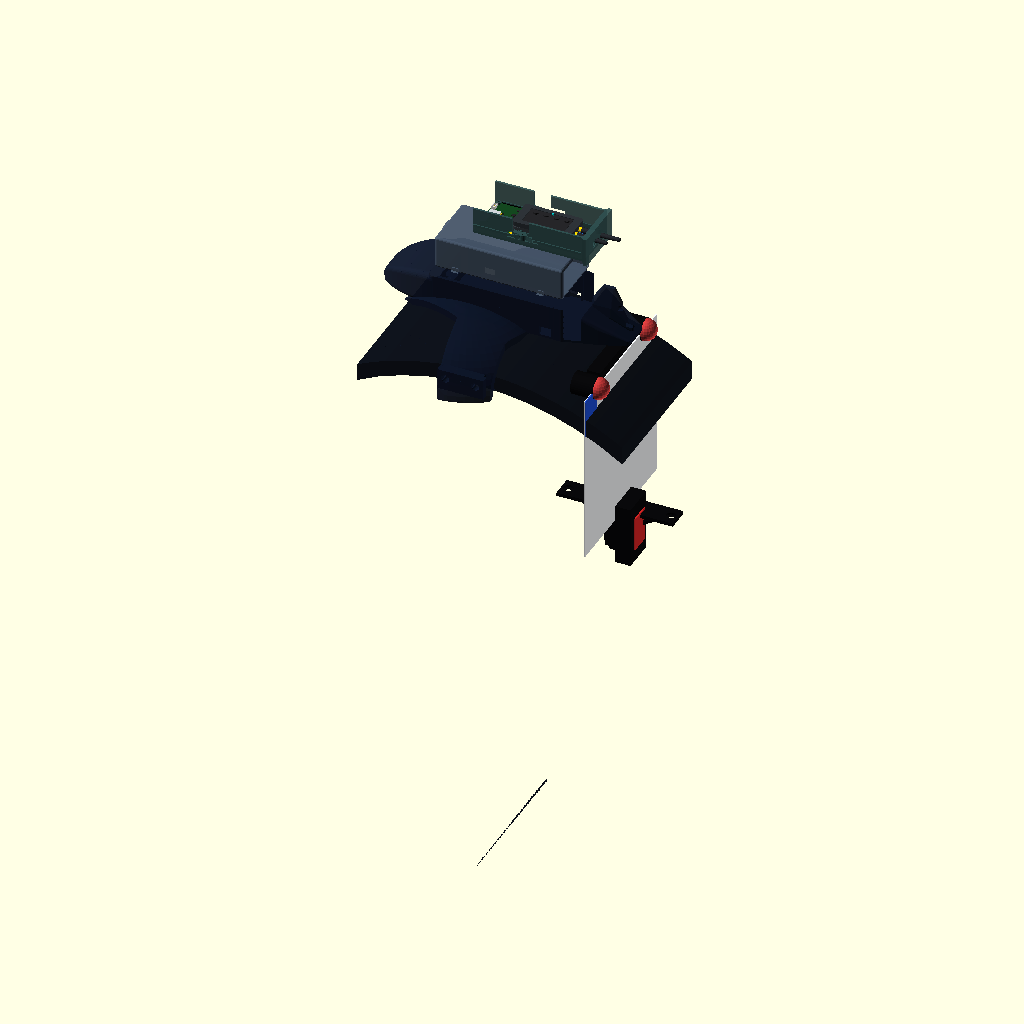
Cell 1: rendered with the file's own defaults.
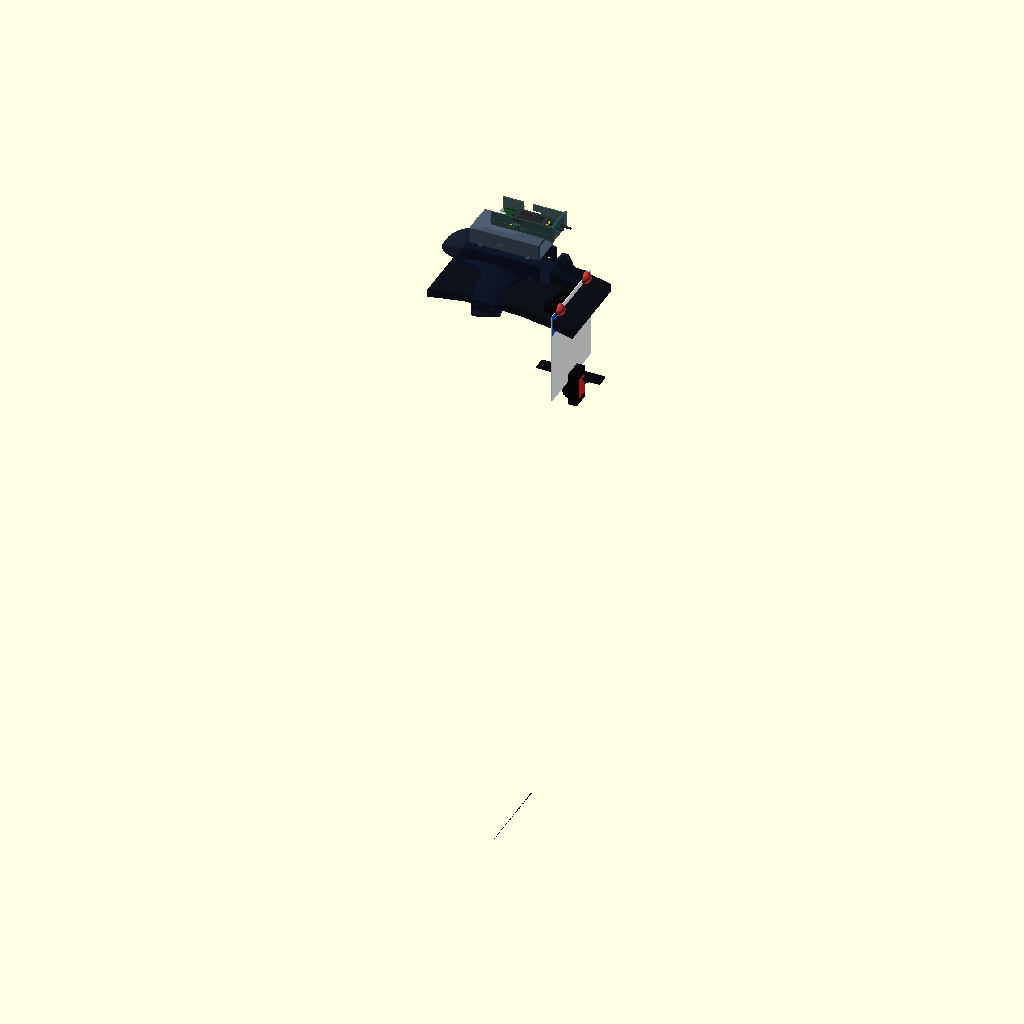
Cell 2: the same model with FENDER_R_WHEEL = 640.
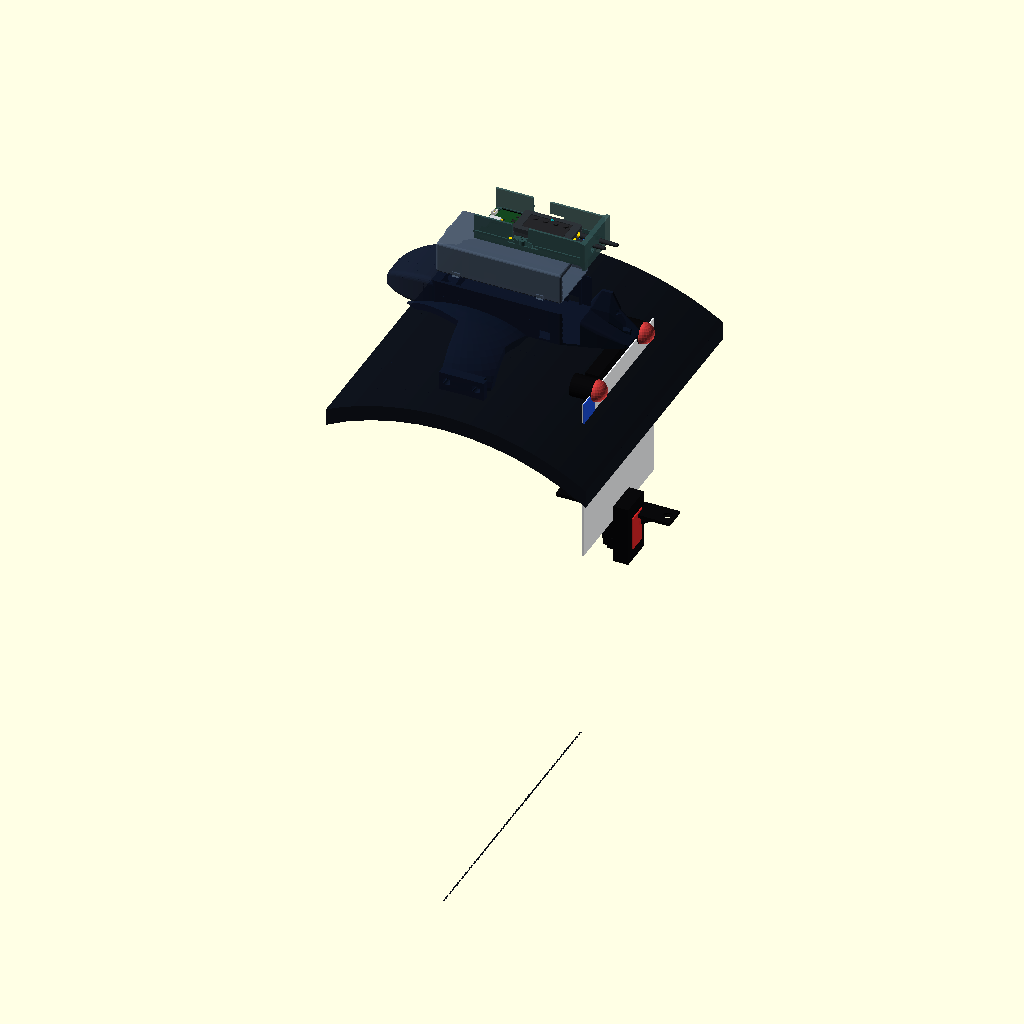
Cell 3 — FENDER_WIDTH set to 352, the other parameters unchanged.
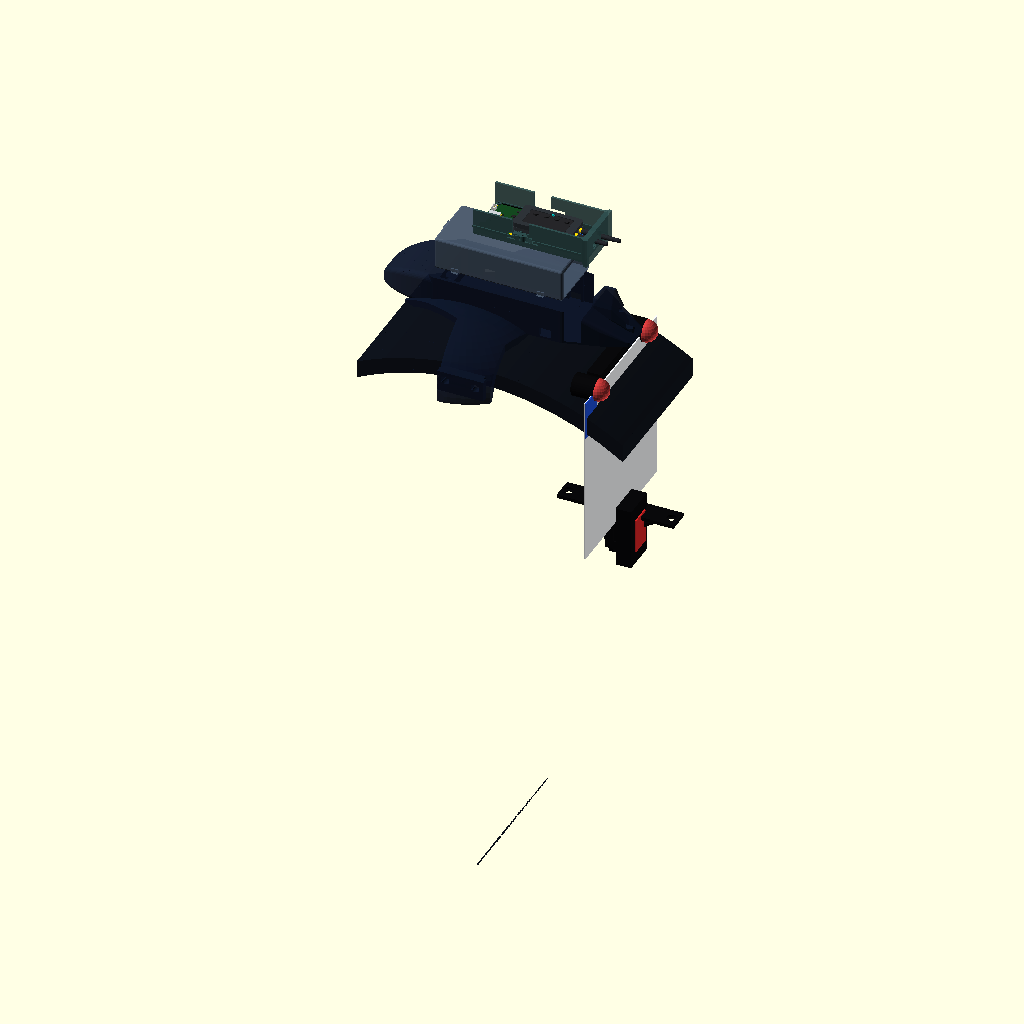
Cell 4 — Z_FENDER_TOP set to 11, the other parameters unchanged.
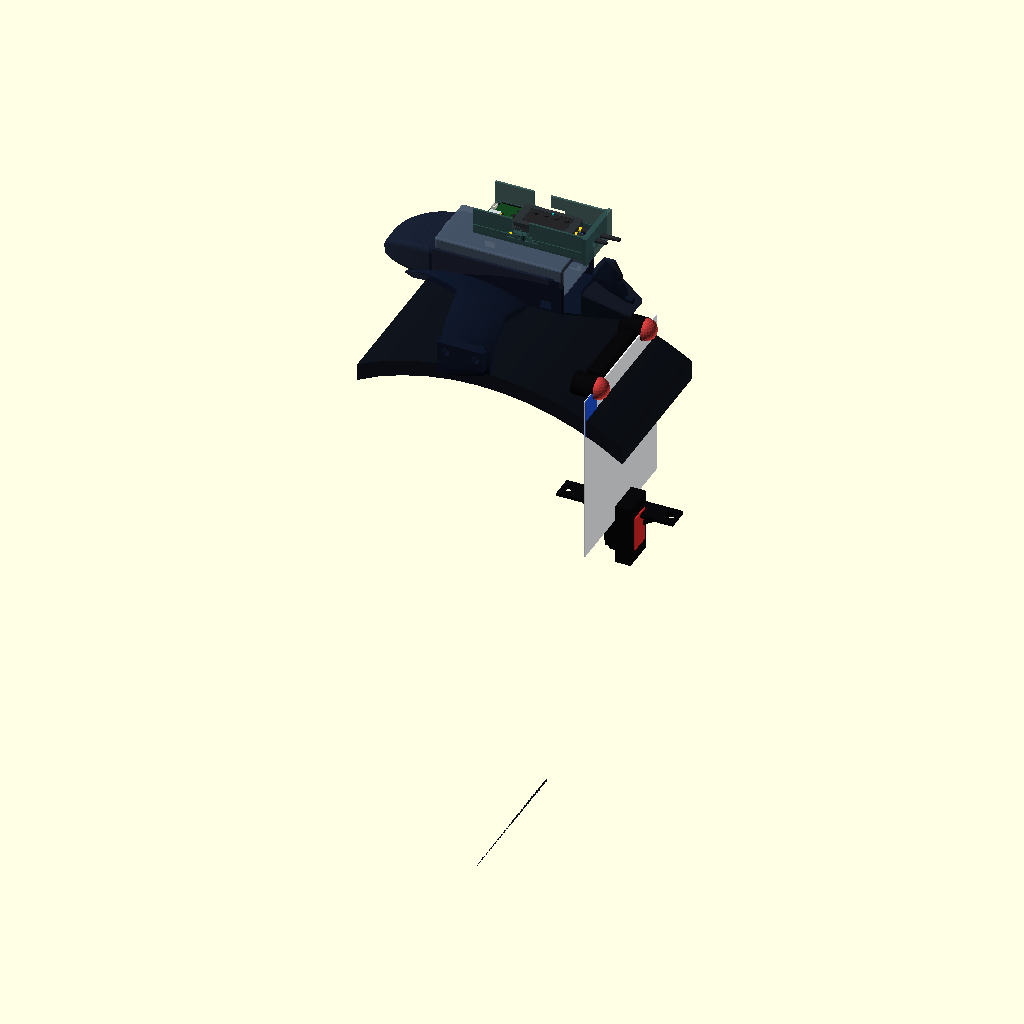
Cell 5: Z_BRIDGE = 70 (everything else at default).
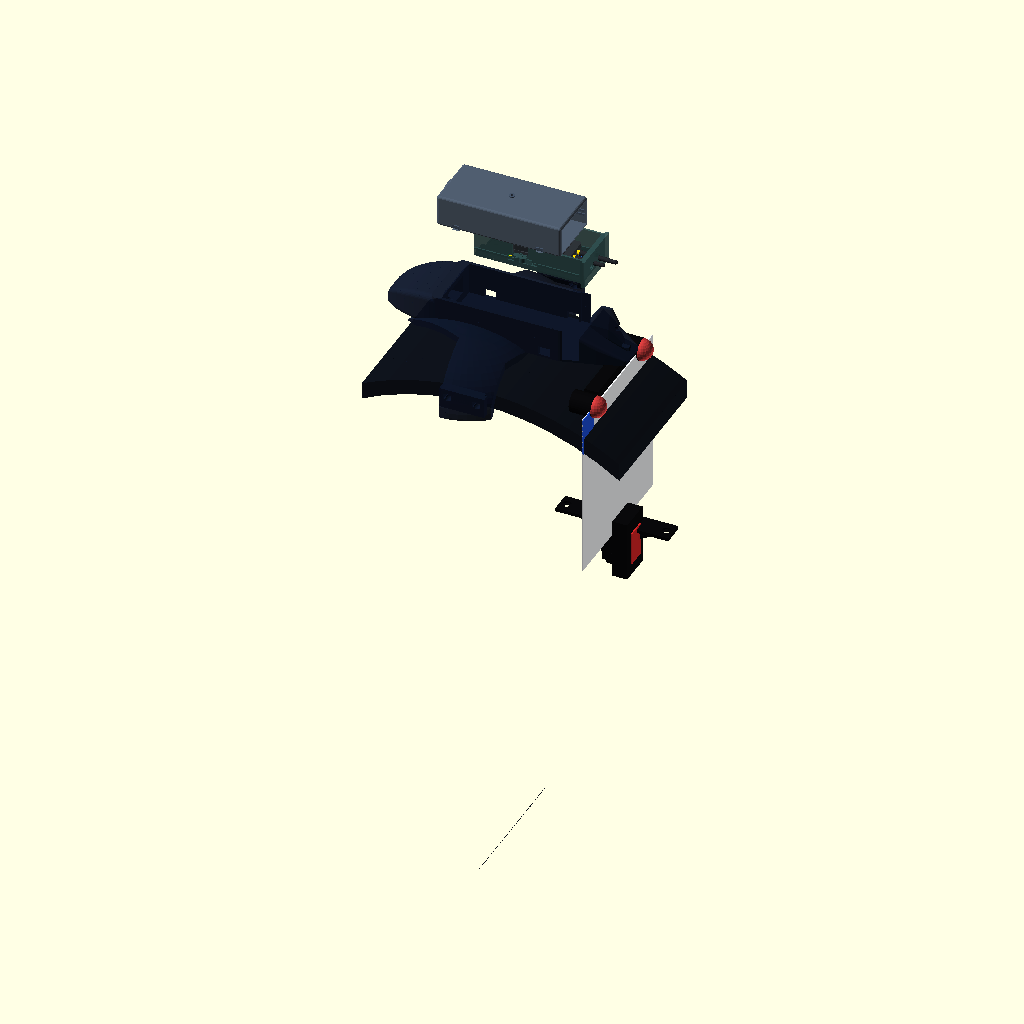
Cell 6: Z_HOUSING = 170 (everything else at default).
The same orthographic view direction (rotation 55°, 0°, 25°; colour scheme Cornfield) for every cell, with the view re-fitted per cell, so scale and position can differ between cells.
The OpenSCAD source (hardware/cad/scad/02_pod_base/98_pod3_fender_exploded_stack.scad):
// =============================================================================
// OpenMotorBridge - Satellite Pod 3: Fender Mounting Exploded Stack View (3D Scene)
// =============================================================================
// File: hardware/cad/scad/02_pod_base/98_pod3_fender_exploded_stack.scad
// Description: Educational exploded vertical stack view demonstrating the exact
//              layer-by-layer installation of Pod 3 on a Harley Touring rear fender:
//              Layer 1: Harley Steel Fender Arch (R=320mm wheel / R=140mm crown)
//              Layer 2: 1.5 mm EPDM Rubber Damping & Paint Protection Pad
//              Layer 3: Curved Saddle Cradle Foot with rear OEM Blinkerbrücke tongue
//              Layer 4: Universal Pod 3 Base Housing (Typ B, 100% unified, 135x70x38mm)
//              Layer 5: Transceiver Cartridge (PCBA 04: GNSS / LoRa / ESP-NOW)
//              Layer 6: ST Aero-Winglet Cowl (KotB swept wings & radome crest)
//              Layer 7: Hidden M8 Cable diving behind Blinker Bar into fender
//              Layer 8: License plate and decoupled Garmin Varia radar below.
// =============================================================================

include <../00_common/parameters.scad>;
use <parts/006_fender_curved_saddle.scad>;
use <design_studies/pod3_st_aero_winglet_nacelle.scad>;
use <radar_license_plate_bracket.scad>;
use <99_pod3_fender_assembly_st.scad>;
use <pod_base_housing.scad>;
use <../03_pod_cartridges/cartridge_omm_transceiver.scad>;

FENDER_R_WHEEL = 320.0;
FENDER_WIDTH   = 176.0;
Z_FENDER_TOP   = 5.5;

// Vertical explosion spacing
Z_FENDER    = 0.0;
Z_BRIDGE    = 35.0;
Z_HOUSING   = 85.0;
Z_CARTRIDGE = 135.0;

module dummy_tail_and_radar() {
    // Blinkerbrücke
    color("#09090b") {
        translate([115.0, 0, 4.0]) {
            cube([16.0, 85.0, 12.0], center=true);
            translate([0, -60.0, 0]) rotate([0, 90, 0]) cylinder(r=13.0, h=26.0, center=true, $fn=32);
            translate([0, 60.0, 0]) rotate([0, 90, 0]) cylinder(r=13.0, h=26.0, center=true, $fn=32);
        }
    }
    color("#ef4444", 0.90) {
        translate([129.0, -60.0, 4.0]) sphere(r=12.5, $fn=24);
        translate([129.0, 60.0, 4.0]) sphere(r=12.5, $fn=24);
    }
    // License plate
    color("#f8fafc")
        translate([126.0, -90.0, -196.0])
            cube([1.5, 180.0, 200.0], center=false);
    color("#1d4ed8")
        translate([126.8, -90.0, -41.0])
            cube([1.2, 28.0, 45.0], center=false);
    // Decoupled radar
    color("#09090b") {
        translate([120.0, 0, -196.0])
            radar_license_plate_bracket();
        translate([130.0, -20.0, -246.0])
            cube([18.0, 40.0, 72.0], center=false);
    }
    color("#dc2626", 0.95)
        translate([148.5, -12.0, -230.0])
            cube([1.5, 24.0, 40.0], center=false);
}

module pod3_fender_exploded_stack() {
    // Layer 1: Harley Steel Fender Arch
    dummy_st_fender();

    // Layer 2: ST Aero-Winglet Performance Bridge (bolting to side fender struts)
    translate([0, 0, Z_BRIDGE])
        color("#0f172a", 0.96)
            pod3_st_aero_winglet_nacelle();

    // Layer 3: Universal Pod 3 Base Housing (open-top fit into dock)
    translate([-POD_OUTER_L/2.0, -POD_OUTER_W/2.0, Z_HOUSING])
        color("#475569", 0.95)
            pod_base_housing();

    // Layer 4: Transceiver Cartridge (PCBA 04: GNSS / LoRa / ESP-NOW)
    translate([-POD_OUTER_L/2.0, -POD_OUTER_W/2.0, Z_CARTRIDGE])
        translate([POD_BULKHEAD_X + 25.0, (POD_OUTER_W - CARTRIDGE_BASE_W)/2.0, POD_WALL])
            cartridge_omm_transceiver_assembly(exploded = false);

    // Layer 5: Rear Tail, Light Bar, License Plate & Decoupled Radar
    dummy_tail_and_radar();
}

// Standalone preview (guarded)
if ($preview) {
    pod3_fender_exploded_stack();
}
Parameter table extracted from the source (name, type, default, range or options):
FENDER_R_WHEEL: number, default 320
FENDER_WIDTH: number, default 176
Z_FENDER_TOP: number, default 5.5
Z_FENDER: number, default 0
Z_BRIDGE: number, default 35
Z_HOUSING: number, default 85
Z_CARTRIDGE: number, default 135
